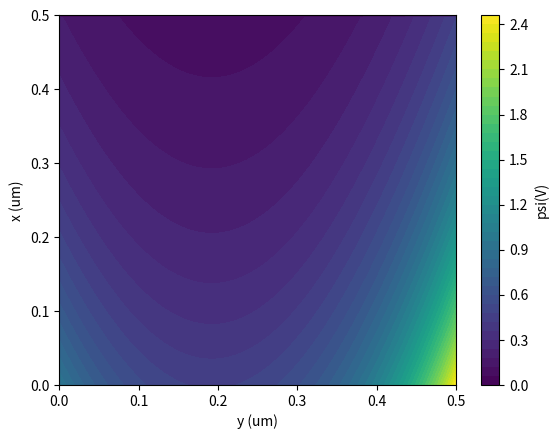
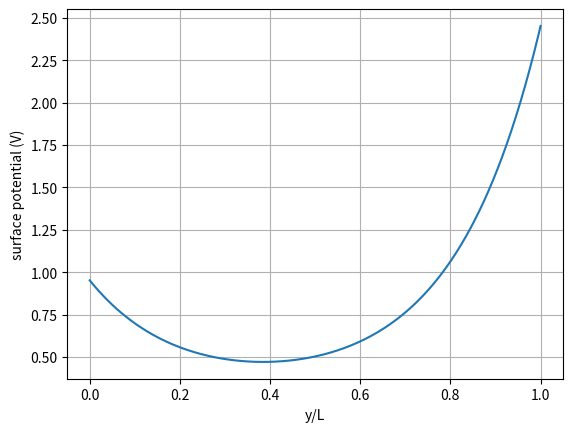
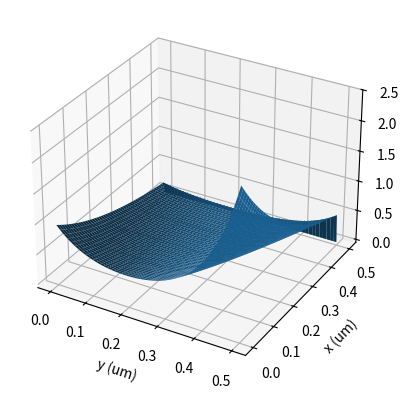

Write Python code to recreate these figures, in order.
import numpy as np
import matplotlib.pyplot as plt

# 2-D MOS electrostatic surface-potential reconstruction
# No curve fitting parameters

q = 1.602e-19
eps0 = 8.854e-14
eps_si = 11.7*eps0
eps_ox = 3.9*eps0
VT = 0.02585

NA = 1e16
ND = 1e20
ni = 1e10
tox = 10e-7

phiB = VT*np.log(NA/ni)
Xdmax = np.sqrt(2*eps_si*(2*phiB)/(q*NA))

lam = np.sqrt((eps_si/eps_ox)*tox*Xdmax)

Vbi = VT*np.log(NA*ND/ni**2)
Vds = 1.5
Von = 0.30        # replace by self-consistent MOS gate solution

L = 0.5e-4
Xmax = 0.5e-4

Nx,Ny = 150,200
x = np.linspace(0,Xmax,Nx)
y = np.linspace(0,L,Ny)

phi_s = (Von
 +(Vbi-Von)*np.sinh((L-y)/lam)/np.sinh(L/lam)
 +(Vbi+Vds-Von)*np.sinh(y/lam)/np.sinh(L/lam))

# vertical extension
psi = np.zeros((Nx,Ny))
for i,xx in enumerate(x):
    psi[i,:] = phi_s*np.exp(-xx/Xdmax)

psi[-1,:] = 0

# plots
plt.figure()
plt.contourf(y*1e4,x*1e4,psi,40)
plt.xlabel("y (um)")
plt.ylabel("x (um)")
plt.colorbar(label="psi(V)")
plt.savefig("psi_xy.png",dpi=300)

plt.figure()
plt.plot(y/L,phi_s)
plt.xlabel("y/L")
plt.ylabel("surface potential (V)")
plt.grid()
plt.savefig("phi_surface.png",dpi=300)

from mpl_toolkits.mplot3d import Axes3D
Y,X=np.meshgrid(y*1e4,x*1e4)

fig=plt.figure()
ax=fig.add_subplot(111,projection="3d")
ax.plot_surface(Y,X,psi)
ax.set_xlabel("y (um)")
ax.set_ylabel("x (um)")
ax.set_zlabel("psi(V)")
plt.savefig("psi_3D.png",dpi=300)
